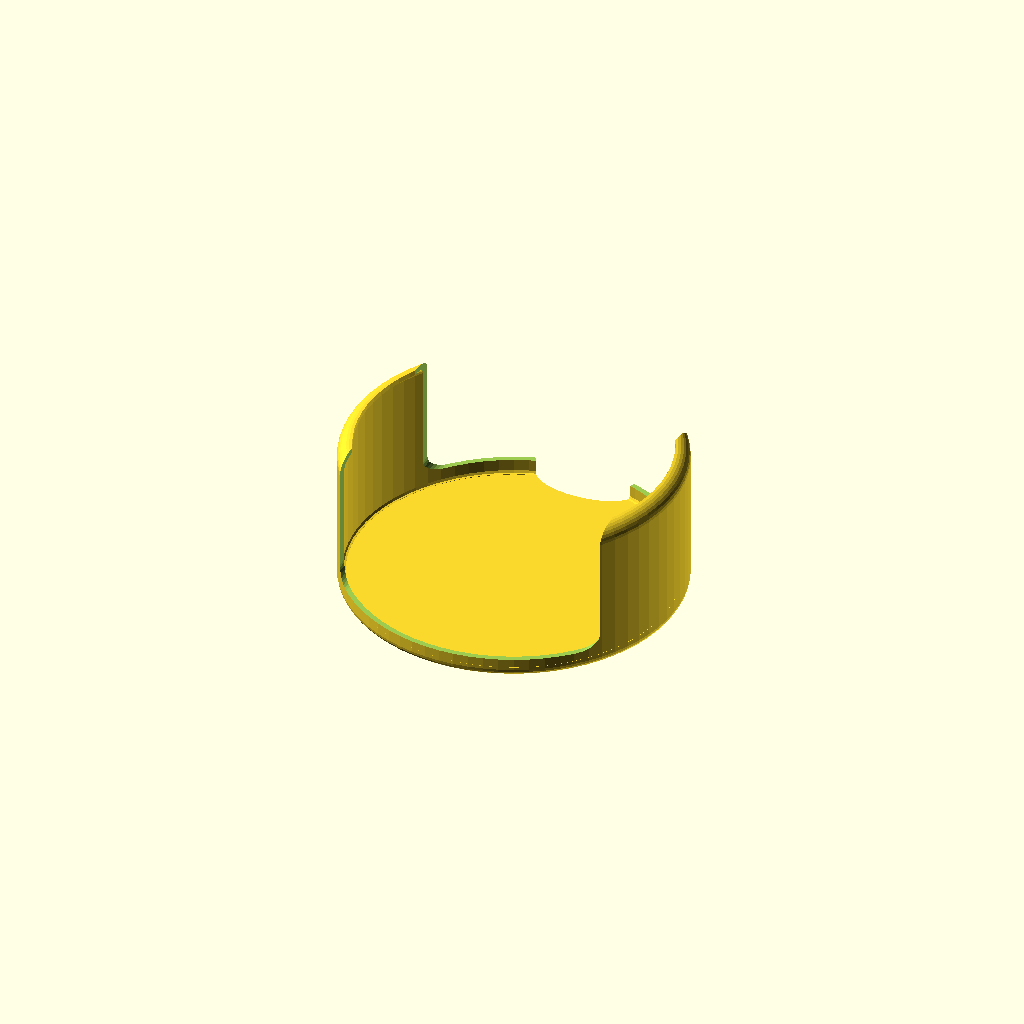
Cell 1: rendered with the file's own defaults.
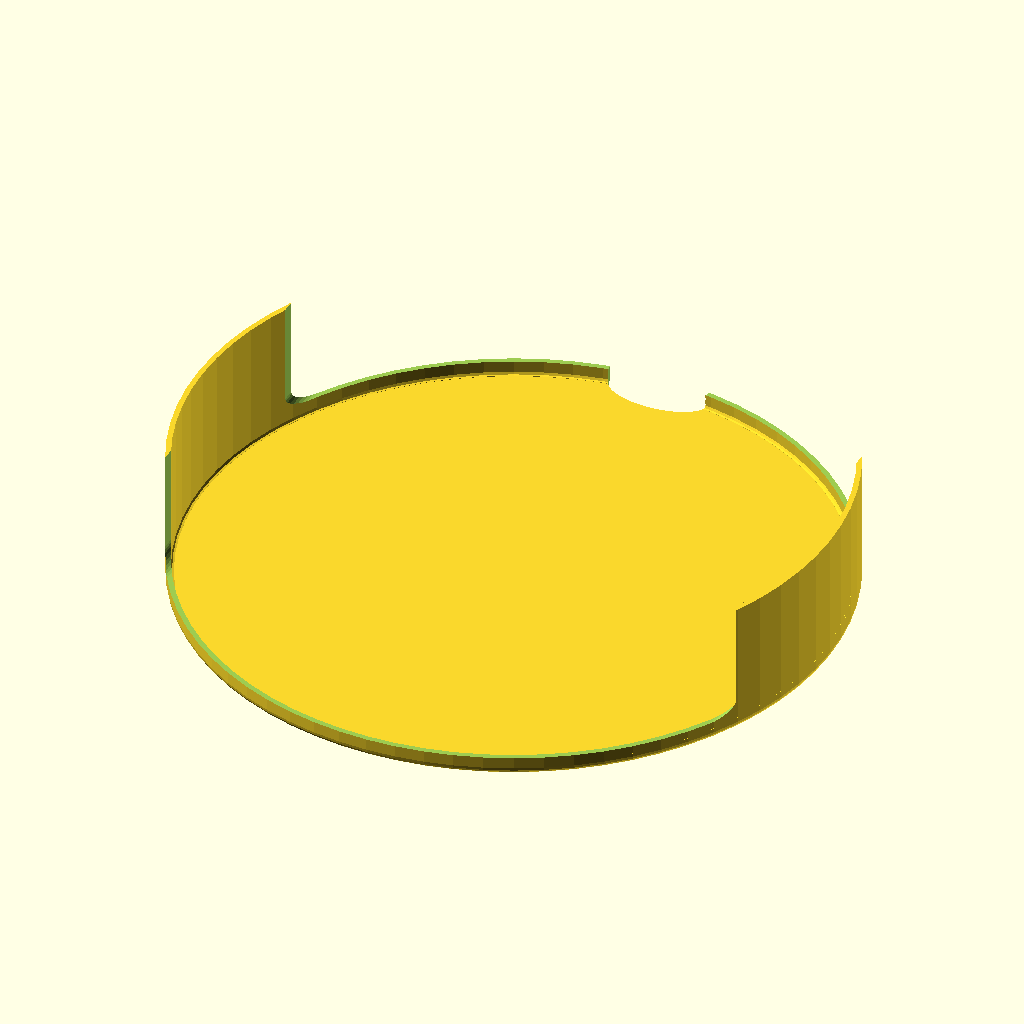
Cell 2 — d_x set to 221, the other parameters unchanged.
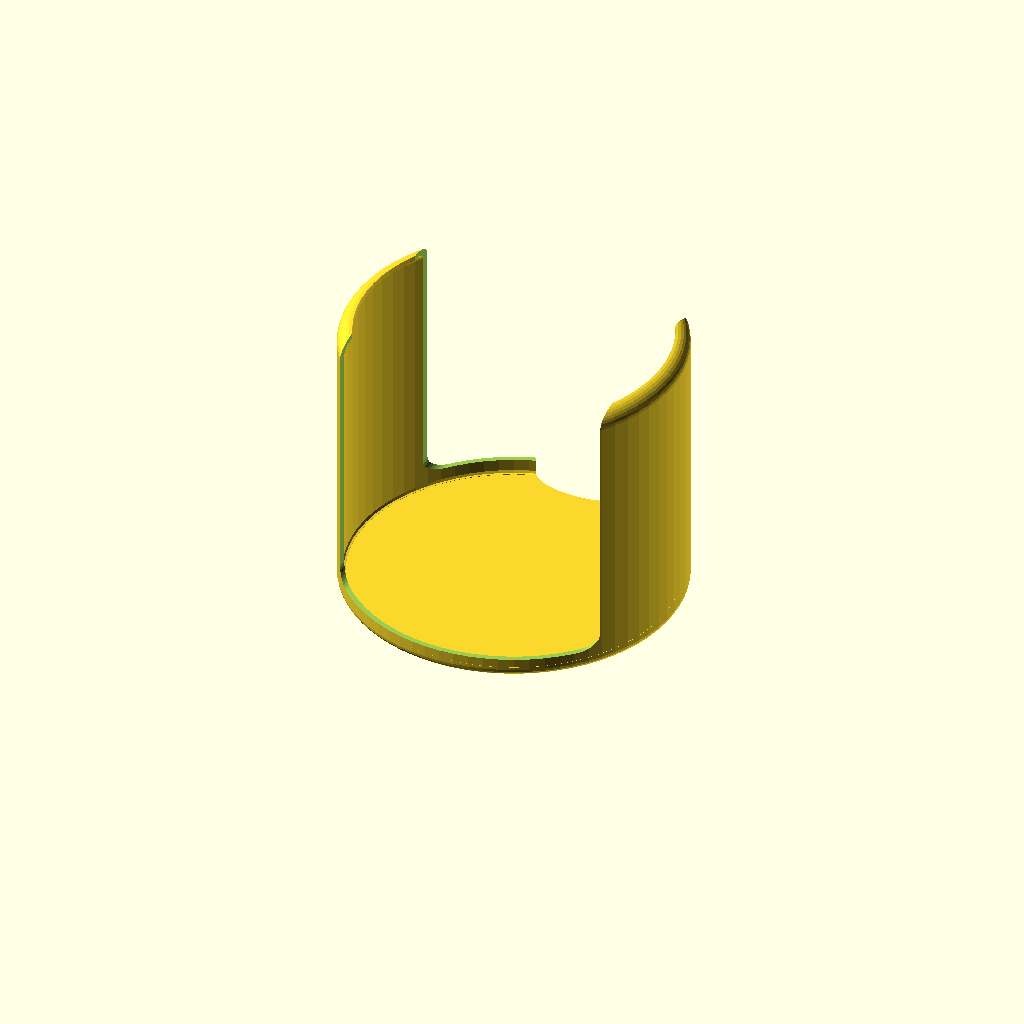
Cell 3: the same model with h_1 = 90.
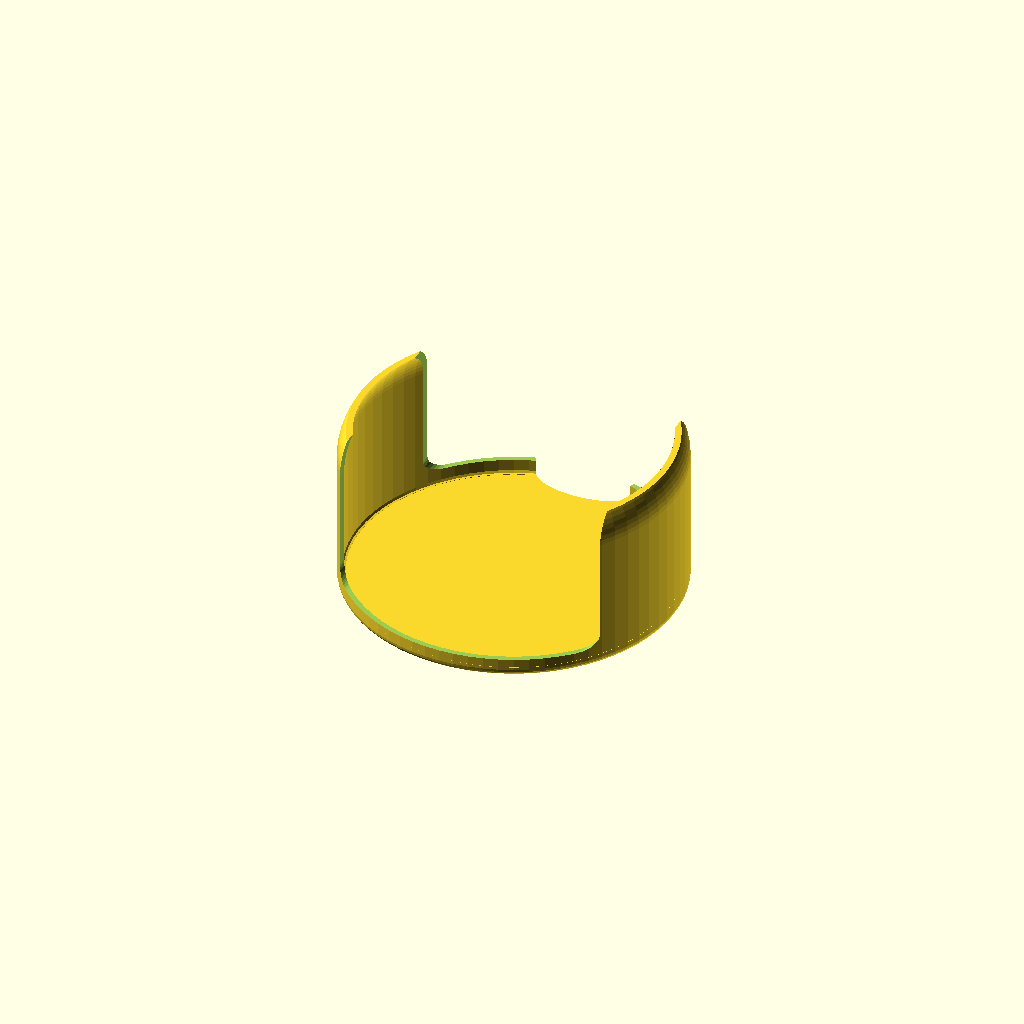
Cell 4 — h_2 set to 10, the other parameters unchanged.
All cells are drawn from one camera (rotation 55°, 0°, 25°, orthographic, colour scheme Cornfield), so only the parameter changes between them.
Source of the model, inputs/thingiverse/files/thing-3408134/files/Kannendeckel.scad:
// -*- mode: SCAD ; c-file-style: "ellemtel" ; coding: utf-8 -*-
//
// NN
//
// Copyright 2018 Roland Sieker <ospalh@gmail.com>
// Licence: CC-BY-SA 4.0


// Set this to "render" and click on "Create Thing" when done with the setup.
preview = true; // [0:render, 1:preview]

d_x = 110.5;
d_x2 = 105;
h_1 = 45;
h_2 = 5;
h_3 = 5;
r_r = 1;
r_ra = 5;
x_h = 9;

d_schn = 35;
/* [Hidden] */

// Done with the customizer

// *******************************************************
// Extra parameters. These can be changed reasonably safely.


w = 1.8;  // Wall width
p = w;  // Bottom, top plate height
c = 0.4;  // Clearance
angle = 60; // Overhangs much below 60 degrees are a problem for me

// *******************************************************
// Some shortcuts. These shouldn't be changed

tau = 2 * PI;  // pi is still wrong

xy_factor = 1/tan(angle);
// To get from a height to a horizontal width inclined correctly
z_factor = tan(angle);  // The other way around


some_distance = 50;
ms = 0.01;  // Muggeseggele.

r_r2 = r_r+w;
r_x = d_x/2;
r_x2 = d_x2/2;
k = r_x-r_x2;
h_h = p + h_3;
r_sph = (h_2*h_2-k*k)/(2*k);

// fn for differently sized objects and fs, fa; all for preview or rendering.
pna = 40;
pnb = 15;
pa = 5;
ps = 1;
rna = 180;
rnb = 30;
ra = 1;
rs = 0.1;
function na() = (preview) ? pna : rna;
function nb() = (preview) ? pnb : rnb;
$fs = (preview) ? ps : rs;
$fa = (preview) ? pa : ra;

// *******************************************************
// End setup


// *******************************************************
// Generate the parts

seifendeckel();
// runder_seifendeckel();
// vollseifenldeckel();
// 2d_vollseifendeckel();

// *******************************************************
// Code for the parts themselves


module seifendeckel()
{
   runder_seifendeckel();
}


module runder_seifendeckel()
{
   difference()
   {
      vollseifendeckel();
      hohlraum();
      schnaupenausschnitt();
   }
}

module vollseifendeckel()
{
   rotate_extrude()
   {
      2d_vollseifendeckel();
   }
}

module 2d_vollseifendeckel()
{
   r_3 = r_x+w-r_r2;
   square([r_3, w]);
   translate([r_3, r_r2])
   {
      difference()
      {
         circle(r_r2);
         circle(r_r);
         translate([-r_r2-ms,0])
         {
            square([2*r_r2+2*ms, r_r2+ms, ]);
         }
         translate([-r_r2-ms, -r_r2-ms])
         {
             square([r_r2+ms, 2*r_r2+2*ms]);
         }
      }
   }
   translate([r_x, r_r2])
   {
      square([w, h_1-r_r2+p]);
   }
   translate([r_x-r_sph, p+h_1])
   {
      difference()
      {
         circle(r=r_sph+w);
         circle(r=r_sph);

         translate([-r_sph-w-ms,h_2])
         {
            square([2*r_sph+2*w+2*ms, 2*r_sph+2*w+2*ms]);
         }
         translate([-r_sph-w-ms, -r_sph-w-ms])
         {
            square([2*r_sph+2*w+2*ms, r_sph+w+ms]);
         }
         translate([-r_sph-w-ms, -ms])
         {
            square([r_sph+w+ms, r_sph+w+2*ms]);
         }
      }
   }
}


module hohlraum()
{
   rotate([90,0,0])
   {
      translate([0, 0, -r_x-w-ms])
      {
         linear_extrude(d_x+2*w+2*ms)
         {
            halbhohlflaeche();
            mirror()
            {
               halbhohlflaeche();
            }
         }
      }
   }
}


module halbhohlflaeche()
{
   translate([0,h_h])
   {
      translate([r_x-x_h-r_ra,r_ra])
      {
         circle(r_ra);
      }
      square([r_x-x_h-r_ra,2*r_ra]);
      translate([0,r_ra])
      {
         square([r_x-x_h,h_1+h_2+h_3+r_ra]);
         // Hoch. Einfach ein bisschen mehr
      }
   }
}


module schnaupenausschnitt()
{
   translate([0,d_x/2,-ms])
   {
      scale([1,0.5,1])
      {
         cylinder(d=d_schn,h=p+h_1+h_2+h_3);
      }
   }
}
Parameter table extracted from the source (name, type, default, range or options):
preview: bool, default true
d_x: number, default 110.5
d_x2: number, default 105
h_1: number, default 45
h_2: number, default 5
h_3: number, default 5
r_r: number, default 1
r_ra: number, default 5
x_h: number, default 9
d_schn: number, default 35
